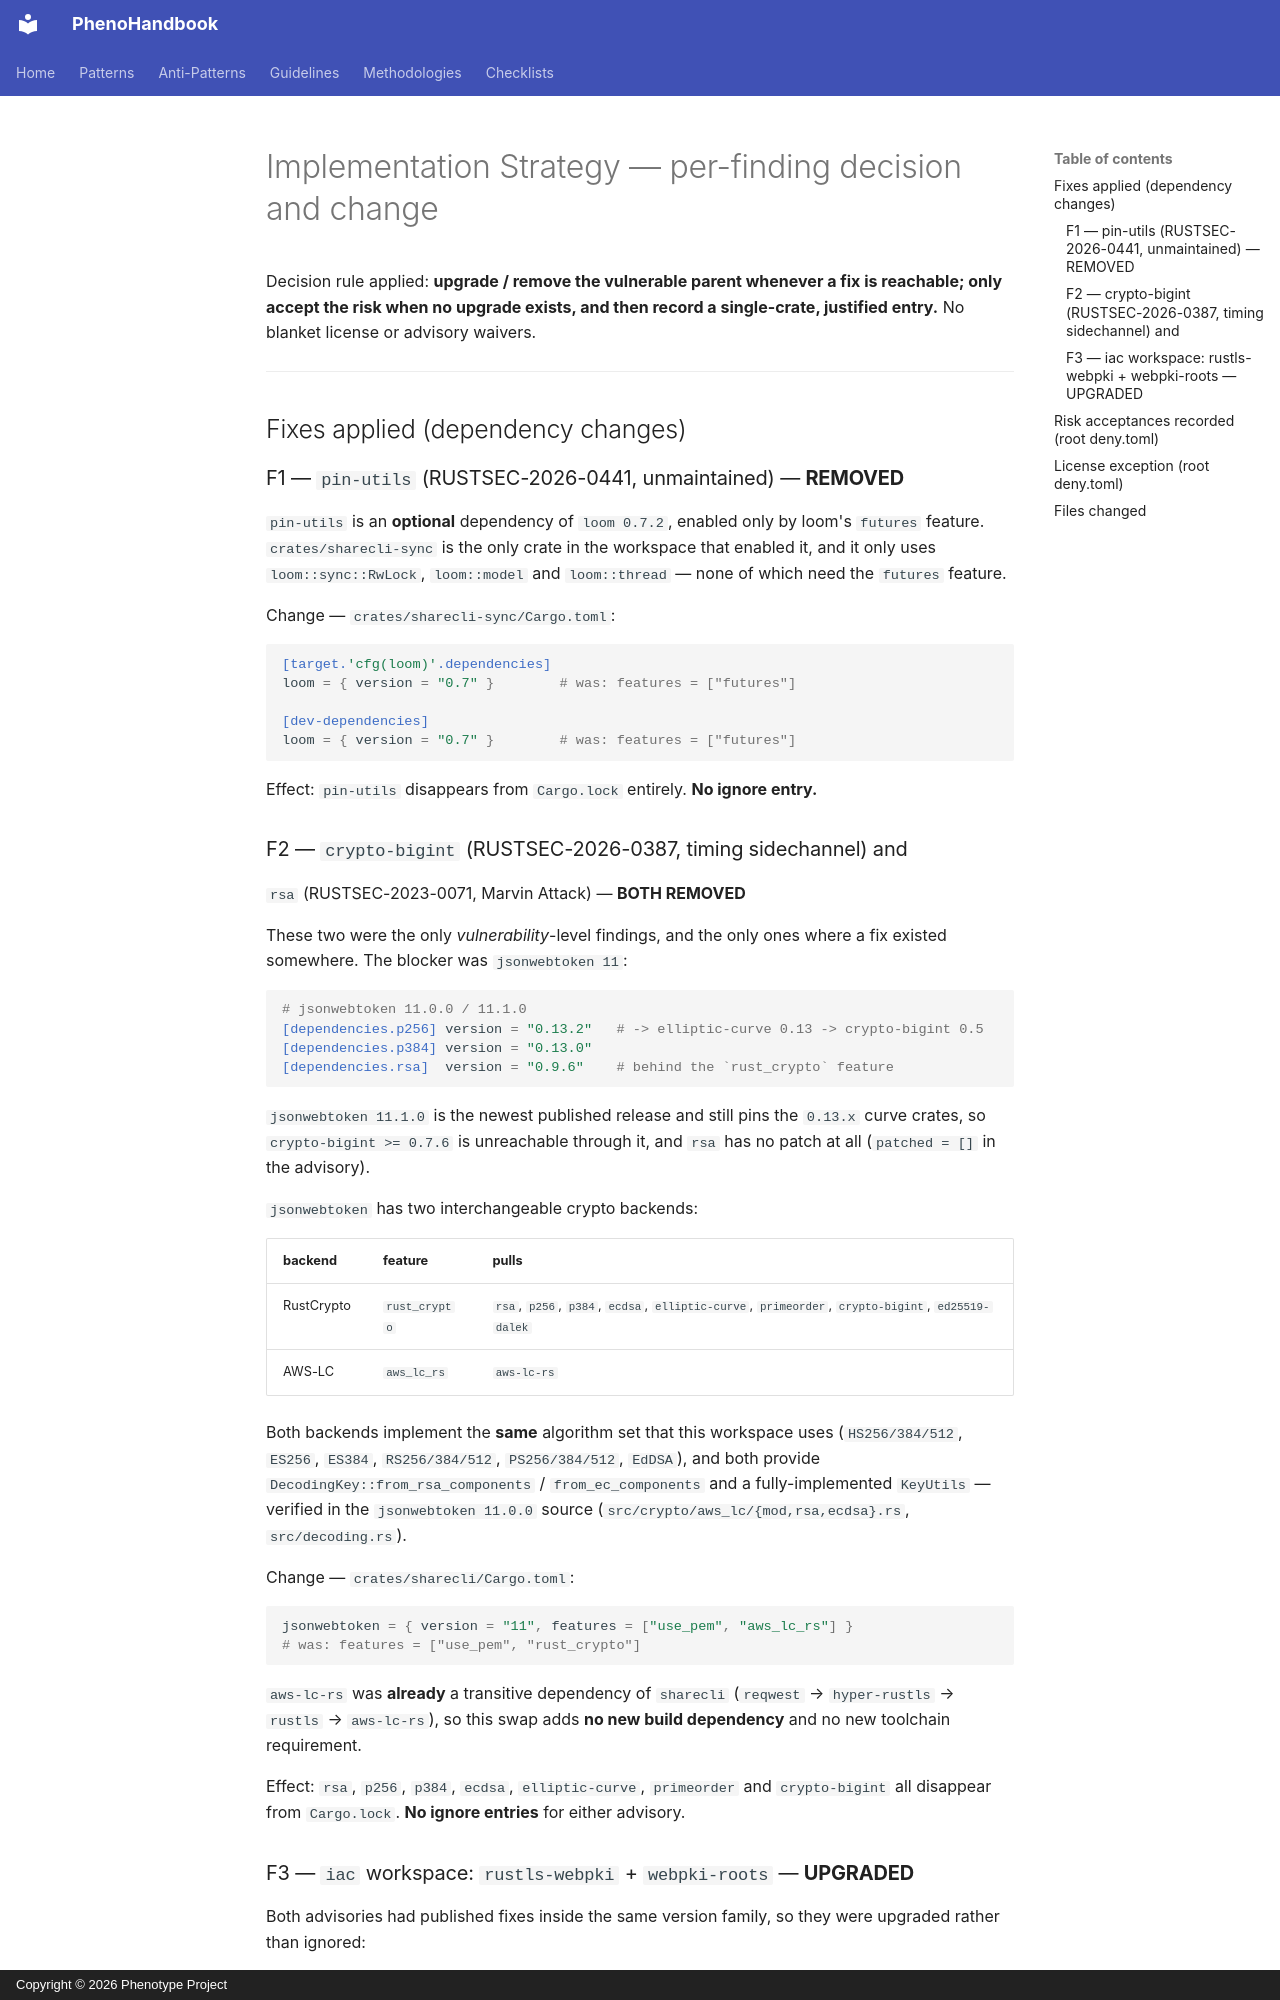

repository: KooshaPari/PhenoShared · page: sessions/2026-11-07-cargo-deny-findings/04_IMPLEMENTATION_STRATEGY/index.html · generator: mkdocs · copyright: Copyright © 2026 Phenotype Project

# Implementation Strategy — per-finding decision and change

Decision rule applied: **upgrade / remove the vulnerable parent whenever a fix
is reachable; only accept the risk when no upgrade exists, and then record a
single-crate, justified entry.** No blanket license or advisory waivers.

---

## Fixes applied (dependency changes)

### F1 — `pin-utils` (RUSTSEC-2026-0441, unmaintained) — **REMOVED**

`pin-utils` is an **optional** dependency of `loom 0.7.2`, enabled only by
loom's `futures` feature. `crates/sharecli-sync` is the only crate in the
workspace that enabled it, and it only uses `loom::sync::RwLock`,
`loom::model` and `loom::thread` — none of which need the `futures` feature.

Change — `crates/sharecli-sync/Cargo.toml`:

```toml
[target.'cfg(loom)'.dependencies]
loom = { version = "0.7" }        # was: features = ["futures"]

[dev-dependencies]
loom = { version = "0.7" }        # was: features = ["futures"]
```

Effect: `pin-utils` disappears from `Cargo.lock` entirely. **No ignore entry.**

### F2 — `crypto-bigint` (RUSTSEC-2026-0387, timing sidechannel) and
`rsa` (RUSTSEC-2023-0071, Marvin Attack) — **BOTH REMOVED**

These two were the only *vulnerability*-level findings, and the only ones
where a fix existed somewhere. The blocker was `jsonwebtoken 11`:

```toml
# jsonwebtoken 11.0.0 / 11.1.0
[dependencies.p256] version = "0.13.2"   # -> elliptic-curve 0.13 -> crypto-bigint 0.5
[dependencies.p384] version = "0.13.0"
[dependencies.rsa]  version = "0.9.6"    # behind the `rust_crypto` feature
```

`jsonwebtoken 11.1.0` is the newest published release and still pins the
`0.13.x` curve crates, so `crypto-bigint >= 0.7.6` is unreachable through it,
and `rsa` has no patch at all (`patched = []` in the advisory).

`jsonwebtoken` has two interchangeable crypto backends:

| backend | feature | pulls |
|---|---|---|
| RustCrypto | `rust_crypto` | `rsa`, `p256`, `p384`, `ecdsa`, `elliptic-curve`, `primeorder`, `crypto-bigint`, `ed25519-dalek` |
| AWS-LC | `aws_lc_rs` | `aws-lc-rs` |

Both backends implement the **same** algorithm set that this workspace uses
(`HS256/384/512`, `ES256`, `ES384`, `RS256/384/512`, `PS256/384/512`, `EdDSA`),
and both provide `DecodingKey::from_rsa_components` / `from_ec_components`
and a fully-implemented `KeyUtils` — verified in the `jsonwebtoken 11.0.0`
source (`src/crypto/aws_lc/{mod,rsa,ecdsa}.rs`, `src/decoding.rs`).

Change — `crates/sharecli/Cargo.toml`:

```toml
jsonwebtoken = { version = "11", features = ["use_pem", "aws_lc_rs"] }
# was: features = ["use_pem", "rust_crypto"]
```

`aws-lc-rs` was **already** a transitive dependency of `sharecli`
(`reqwest` → `hyper-rustls` → `rustls` → `aws-lc-rs`), so this swap adds **no
new build dependency** and no new toolchain requirement.

Effect: `rsa`, `p256`, `p384`, `ecdsa`, `elliptic-curve`, `primeorder` and
`crypto-bigint` all disappear from `Cargo.lock`. **No ignore entries** for
either advisory.
